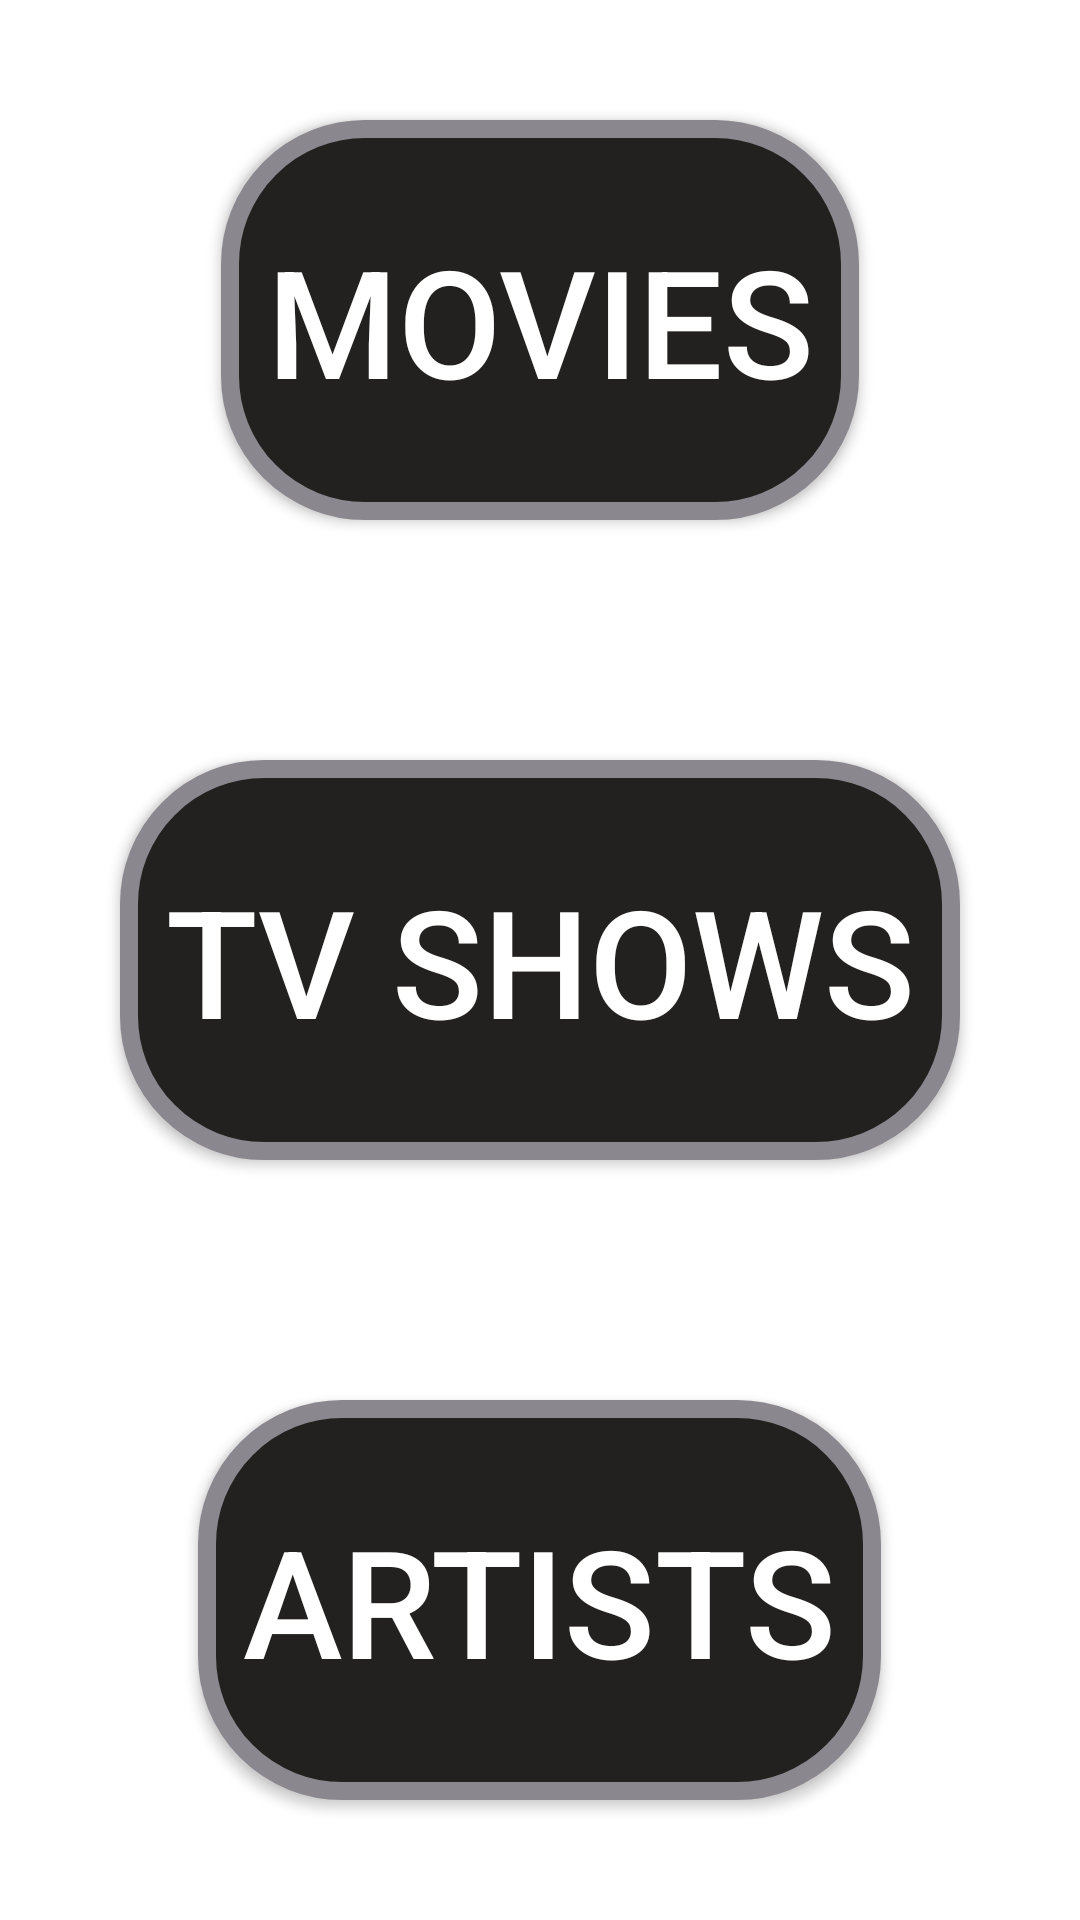

Produce the Android XML layout that renders to this screen, including the resource entries it uses.
<!-- AndroidManifest.xml: application theme Theme.Udemy9thDec20 -->
<!-- res/layout/activity_home.xml -->
<layout>
    <LinearLayout
        xmlns:android="http://schemas.android.com/apk/res/android"
        xmlns:tools="http://schemas.android.com/tools"
        android:orientation="vertical"
        android:layout_width="match_parent"
        android:layout_height="match_parent"
        android:gravity="center_vertical"
        android:weightSum="3.0"
        tools:context=".presentation.HomeActivity"
        >

        <Button
            android:id="@+id/movie_button"
            android:layout_width="wrap_content"
            android:layout_height="0dp"
            android:layout_gravity="center"
            android:layout_weight="1.0"
            android:layout_marginBottom="40dp"
            android:layout_marginTop="40dp"
            android:textColor="@color/colorWhite"
            android:background="@drawable/button_rounded_corners"
            android:padding="15dp"
            android:text="Movies"
            android:textSize="50sp" />

        <Button
            android:id="@+id/tv_button"
            android:layout_width="wrap_content"
            android:layout_height="0dp"
            android:layout_gravity="center"
            android:layout_weight="1.0"
            android:layout_marginBottom="40dp"
            android:layout_marginTop="40dp"
            android:textColor="@color/colorWhite"
            android:background="@drawable/button_rounded_corners"
            android:padding="15dp"
            android:text="Tv Shows"
            android:textSize="50sp" />

        <Button
            android:id="@+id/artists_button"
            android:layout_width="wrap_content"
            android:layout_height="0dp"
            android:layout_gravity="center"
            android:layout_weight="1.0"
            android:layout_marginBottom="40dp"
            android:layout_marginTop="40dp"
            android:textColor="@color/colorWhite"
            android:background="@drawable/button_rounded_corners"
            android:padding="15dp"
            android:text="Artists"
            android:textSize="50sp" />
    </LinearLayout>
</layout>
<!-- resources referenced by this layout -->
<resources>
  <color name="colorWhite">#FFFFFFFF</color>
  <!-- drawable button_rounded_corners (drawable) -->
  <?xml version="1.0" encoding="utf-8"?>
  <selector xmlns:android="http://schemas.android.com/apk/res/android">
      <item>
          <shape android:shape="rectangle">
              <solid android:color="#22211F"/>
              <stroke android:color="#8B878E" android:width="6dp" />
              <corners android:radius="45dp" />
          </shape>
      </item>
  </selector>
  <style name="Theme.Udemy9thDec20" parent="Theme.MaterialComponents.DayNight.DarkActionBar">
          
          <item name="colorPrimary">@color/purple_500</item>
          <item name="colorPrimaryVariant">@color/purple_700</item>
          <item name="colorOnPrimary">@color/white</item>
          
          <item name="colorSecondary">@color/teal_200</item>
          <item name="colorSecondaryVariant">@color/teal_700</item>
          <item name="colorOnSecondary">@color/black</item>
          
          <item name="android:statusBarColor" tools:targetApi="l">?attr/colorPrimaryVariant</item>
          
      </style>
  <color name="purple_500">#FF6200EE</color>
  <color name="purple_700">#FF3700B3</color>
  <color name="white">#FFFFFFFF</color>
  <color name="teal_200">#FF03DAC5</color>
  <color name="teal_700">#FF018786</color>
  <color name="black">#FF000000</color>
</resources>
